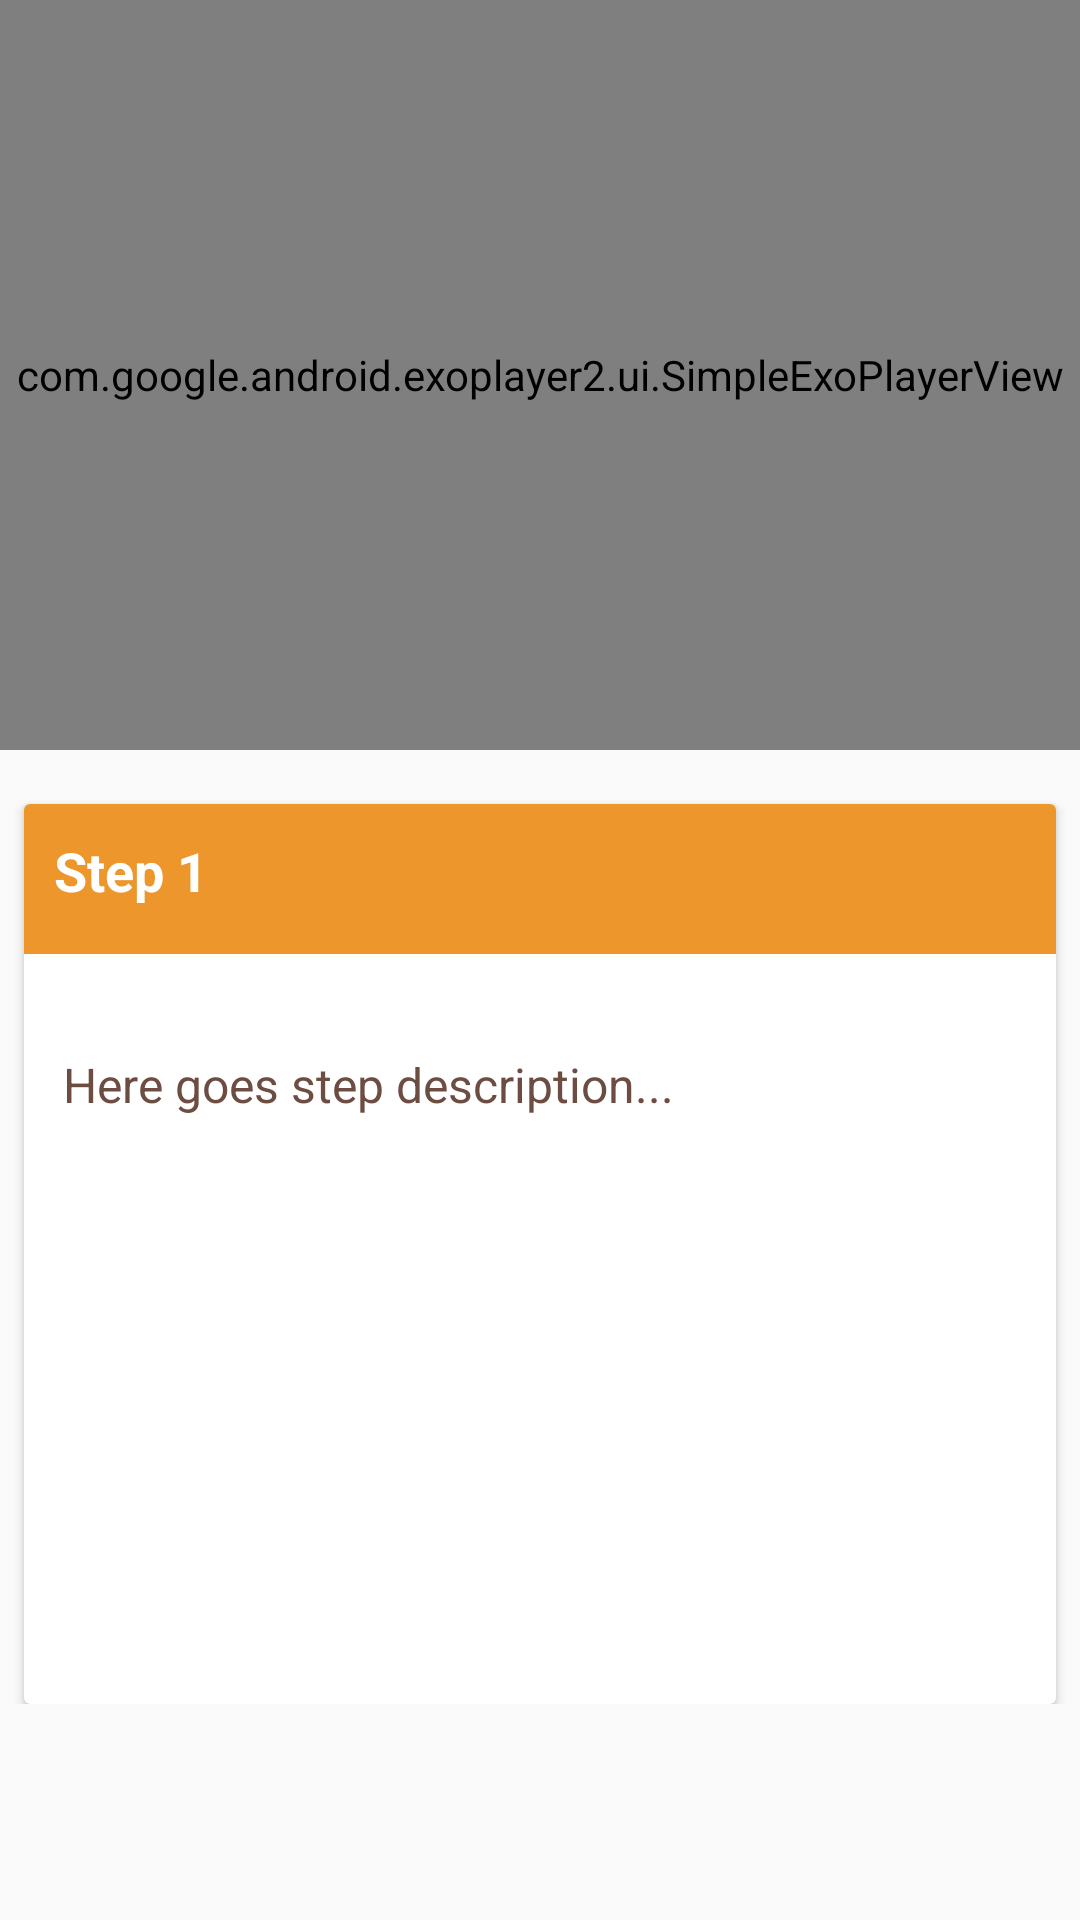

Layout XML and referenced resources for this Android screen:
<!-- AndroidManifest.xml: application theme AppTheme -->
<!-- res/layout/fragment_step_detail.xml -->
<?xml version="1.0" encoding="utf-8"?>
<LinearLayout
    xmlns:android="http://schemas.android.com/apk/res/android"
    xmlns:app="http://schemas.android.com/apk/res-auto"
    xmlns:tools="http://schemas.android.com/tools"
    android:orientation="vertical"
    android:layout_height="match_parent"
    android:layout_width="match_parent">


    <FrameLayout
        android:layout_width="match_parent"
        android:layout_height="wrap_content">

        <com.google.android.exoplayer2.ui.SimpleExoPlayerView
            android:id="@+id/step_video_exo_player"
            android:layout_width="match_parent"
            android:layout_height="250dp"
            app:fastforward_increment="1000"
            app:rewind_increment="1000"
            app:layout_constraintEnd_toEndOf="parent"
            app:layout_constraintStart_toStartOf="parent"
            app:layout_constraintTop_toTopOf="parent" />


    </FrameLayout>

    <android.support.v4.widget.NestedScrollView
        android:layout_width="match_parent"
        android:layout_height="match_parent"
        android:layout_marginTop="10dp">

        <android.support.constraint.ConstraintLayout
            android:layout_width="match_parent"
            android:layout_height="match_parent">


            <ImageView
                android:id="@+id/no_video_poster"
                android:layout_width="match_parent"
                android:layout_height="240dp"
                android:layout_marginEnd="8dp"
                android:layout_marginLeft="8dp"
                android:layout_marginRight="8dp"
                android:layout_marginStart="8dp"
                android:layout_marginTop="10dp"
                android:padding="8dp"
                android:scaleType="centerCrop"
                android:visibility="gone"
                app:layout_constraintEnd_toEndOf="parent"
                app:layout_constraintStart_toStartOf="parent"
                app:layout_constraintTop_toTopOf="parent"
                app:srcCompat="@drawable/no_video" />

            <android.support.v7.widget.CardView
                android:id="@+id/cardView"
                android:layout_width="match_parent"
                android:layout_height="300dp"
                android:layout_marginEnd="8dp"
                android:layout_marginLeft="8dp"
                android:layout_marginRight="8dp"
                android:layout_marginStart="8dp"
                android:layout_marginTop="8dp"
                app:layout_constraintEnd_toEndOf="parent"
                app:layout_constraintStart_toStartOf="parent"
                app:layout_constraintTop_toTopOf="parent">

                <android.support.constraint.ConstraintLayout
                    android:layout_width="match_parent"
                    android:layout_height="match_parent">

                    <TextView
                        android:id="@+id/step_no_label"
                        android:layout_width="0dp"
                        android:layout_height="50dp"
                        android:background="@color/colorPrimary"
                        android:padding="10dp"
                        android:text="@string/step_detail_number"
                        android:textColor="@android:color/white"
                        android:textSize="18sp"
                        android:textStyle="bold"
                        app:layout_constraintEnd_toEndOf="parent"
                        app:layout_constraintStart_toStartOf="parent"
                        app:layout_constraintTop_toTopOf="parent" />

                    <TextView
                        android:id="@+id/step_detail_description"
                        android:layout_width="0dp"
                        android:layout_height="wrap_content"
                        android:layout_marginBottom="8dp"
                        android:layout_marginEnd="8dp"
                        android:layout_marginLeft="8dp"
                        android:layout_marginRight="8dp"
                        android:layout_marginStart="8dp"
                        android:layout_marginTop="16dp"
                        android:lines="10"
                        android:maxLines="10"
                        android:padding="5dp"
                        android:text="@string/step_detail_description"
                        android:textColor="@color/colorAccent"
                        android:textSize="16sp"
                        app:layout_constraintBottom_toBottomOf="parent"
                        app:layout_constraintEnd_toEndOf="parent"
                        app:layout_constraintStart_toStartOf="parent"
                        app:layout_constraintTop_toBottomOf="@+id/step_no_label" />
                </android.support.constraint.ConstraintLayout>

            </android.support.v7.widget.CardView>
        </android.support.constraint.ConstraintLayout>
    </android.support.v4.widget.NestedScrollView>
</LinearLayout>
<!-- resources referenced by this layout -->
<resources>
  <color name="colorAccent">#6d4c41</color>
  <color name="colorPrimary">#ed962b</color>
  <!-- drawable no_video: jpg bitmap (drawable, 7143 bytes) -->
  <string name="step_detail_description">Here goes step description...</string>
  <string name="step_detail_number">Step 1</string>
  <style name="AppTheme" parent="Theme.AppCompat.Light.DarkActionBar">
          
          <item name="colorPrimary">@color/colorPrimary</item>
          <item name="colorPrimaryDark">@color/colorPrimaryDark</item>
          <item name="colorAccent">@color/colorAccent</item>
      </style>
  <color name="colorPrimaryDark">#cf8326</color>
</resources>
